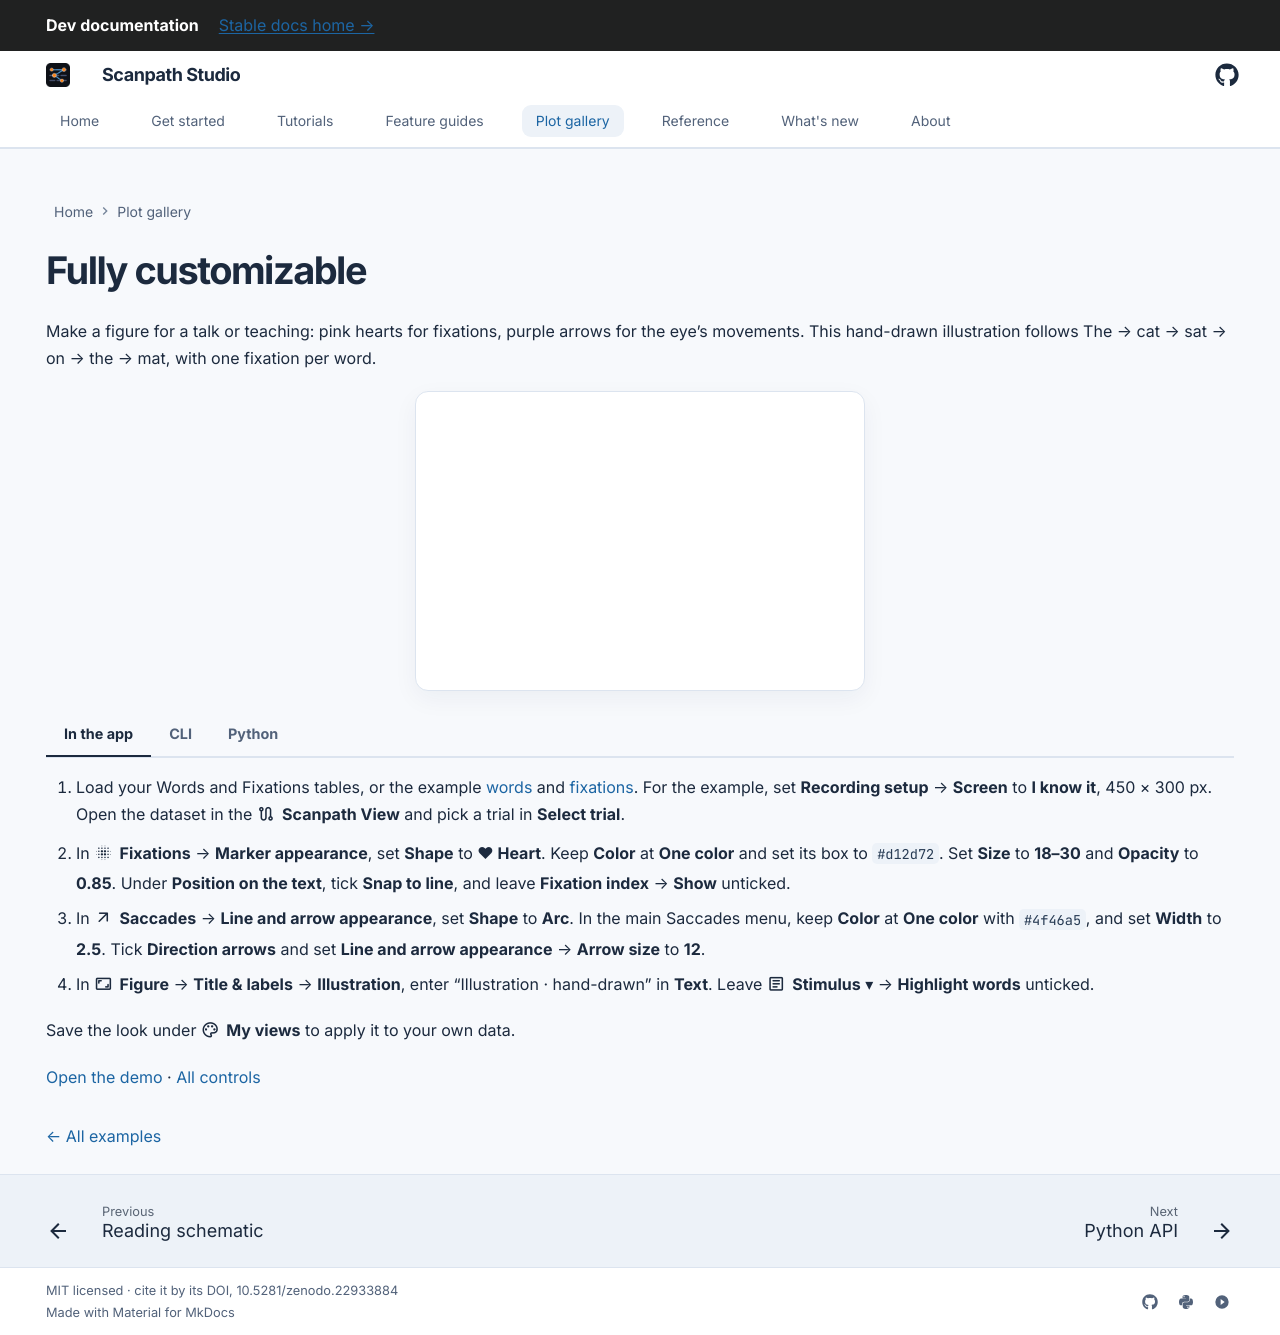

repository: lacclab/scanpath-studio · page: dev/gallery/hearts-arrows/index.html · generator: mkdocs

---
title: "Fully customizable"
description: "Customize a scanpath with heart-shaped fixations, curved saccades and direction arrows, with app, CLI and Python instructions."
hide:
  - navigation
  - toc
---

# Fully customizable

Make a figure for a talk or teaching: pink hearts for fixations, purple arrows
for the eye’s movements. This hand-drawn illustration follows
The → cat → sat → on → the → mat, with one fixation per word.

```python exec="true" html="true"
from gallery_examples import gallery_figure

print(gallery_figure("hearts-arrows"))
```

=== "In the app"

    1. Load your Words and Fixations tables, or the example <a href="words.csv" download>words</a> and <a href="fixations.csv" download>fixations</a>. For the example, set **Recording setup** → **Screen** to **I know it**, 450 × 300 px. Open the dataset in the :material/route: **Scanpath View** and pick a trial in **Select trial**.
    2. In :material/blur_on: **Fixations** → **Marker appearance**, set **Shape** to **♥ Heart**. Keep **Color** at **One color** and set its box to `#d12d72`. Set **Size** to **18–30** and **Opacity** to **0.85**. Under **Position on the text**, tick **Snap to line**, and leave **Fixation index** → **Show** unticked.
    3. In :material/arrow_outward: **Saccades** → **Line and arrow appearance**, set **Shape** to **Arc**. In the main Saccades menu, keep **Color** at **One color** with `#4f46a5`, and set **Width** to **2.5**. Tick **Direction arrows** and set **Line and arrow appearance** → **Arrow size** to **12**.
    4. In :material/aspect_ratio: **Figure** → **Title & labels** → **Illustration**, enter “Illustration · hand-drawn” in **Text**. Leave :material/article: **Stimulus** ▾ → **Highlight words** unticked.

    Save the look under :material/palette: **My views** to apply it to your own data.

    [Open the demo](https://scanpath-studio.streamlit.app) · [All controls](../guides/scanpath-visualization/controls.md)

=== "CLI"

    Download the example <a href="words.csv" download>words</a> and <a href="fixations.csv" download>fixations</a> into the same folder.

    ```bash
    scanpath-studio render --words words.csv --fixations fixations.csv \
      -p synthetic -t synthetic_2line_demo --canvas 450x300 \
      --fixation-symbol heart --fixation-color '#d12d72' \
      --marker-size-range 18 30 --fixation-opacity 0.85 --snap-fixations \
      --saccade-arcs --saccade-arrows --saccade-color '#4f46a5' \
      --saccade-width 2.5 --saccade-arrow-size 12 \
      --no-fixation-index --highlight-column '' \
      --illustration-text "Illustration · hand-drawn" -o hearts-arrows.html
    ```

=== "Python"

    ```python exec="true"
    from gallery_examples import gallery_python

    print(gallery_python("hearts-arrows"))
    ```

[← All examples](../gallery.md)
